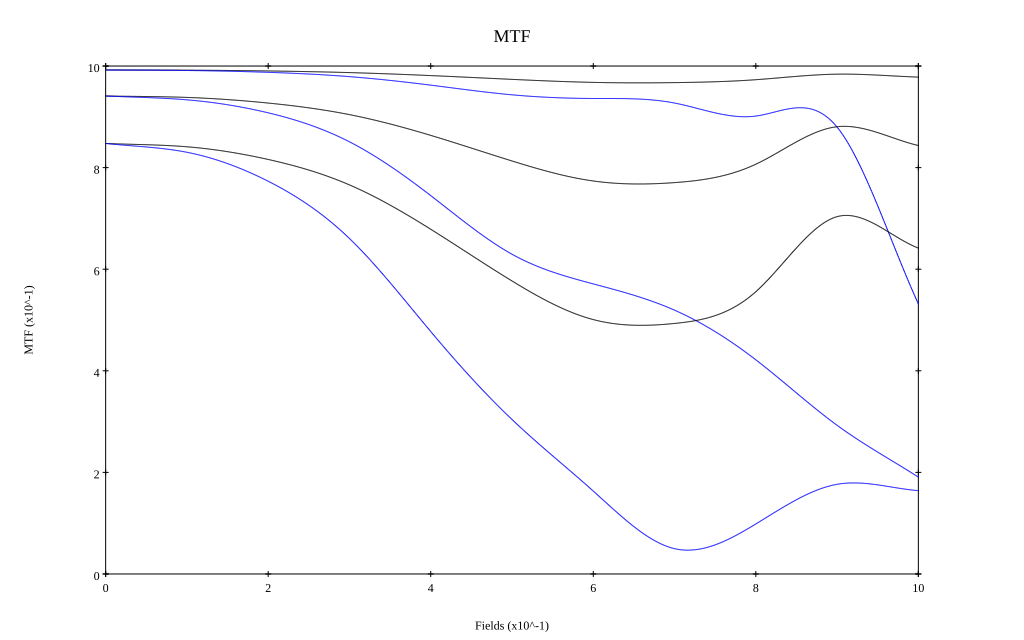

Source data for this figure (header and first rows):
, 0, 0.1, 0.2, 0.3, 0.4, 0.5, 0.6, 0.7, 0.8, 0.9, 1
10 sag, 0.992, 0.992, 0.99, 0.987, 0.981, 0.974, 0.968, 0.967, 0.973, 0.984, 0.978
10 tan, 0.992, 0.991, 0.988, 0.979, 0.962, 0.943, 0.936, 0.927, 0.902, 0.88, 0.532
30 sag, 0.941, 0.938, 0.927, 0.904, 0.863, 0.813, 0.774, 0.771, 0.807, 0.881, 0.843
30 tan, 0.941, 0.933, 0.908, 0.851, 0.745, 0.629, 0.571, 0.519, 0.422, 0.293, 0.191
50 sag, 0.848, 0.841, 0.816, 0.766, 0.679, 0.577, 0.501, 0.493, 0.556, 0.703, 0.641
50 tan, 0.848, 0.83, 0.773, 0.66, 0.477, 0.304, 0.163, 0.05, 0.098, 0.177, 0.164
